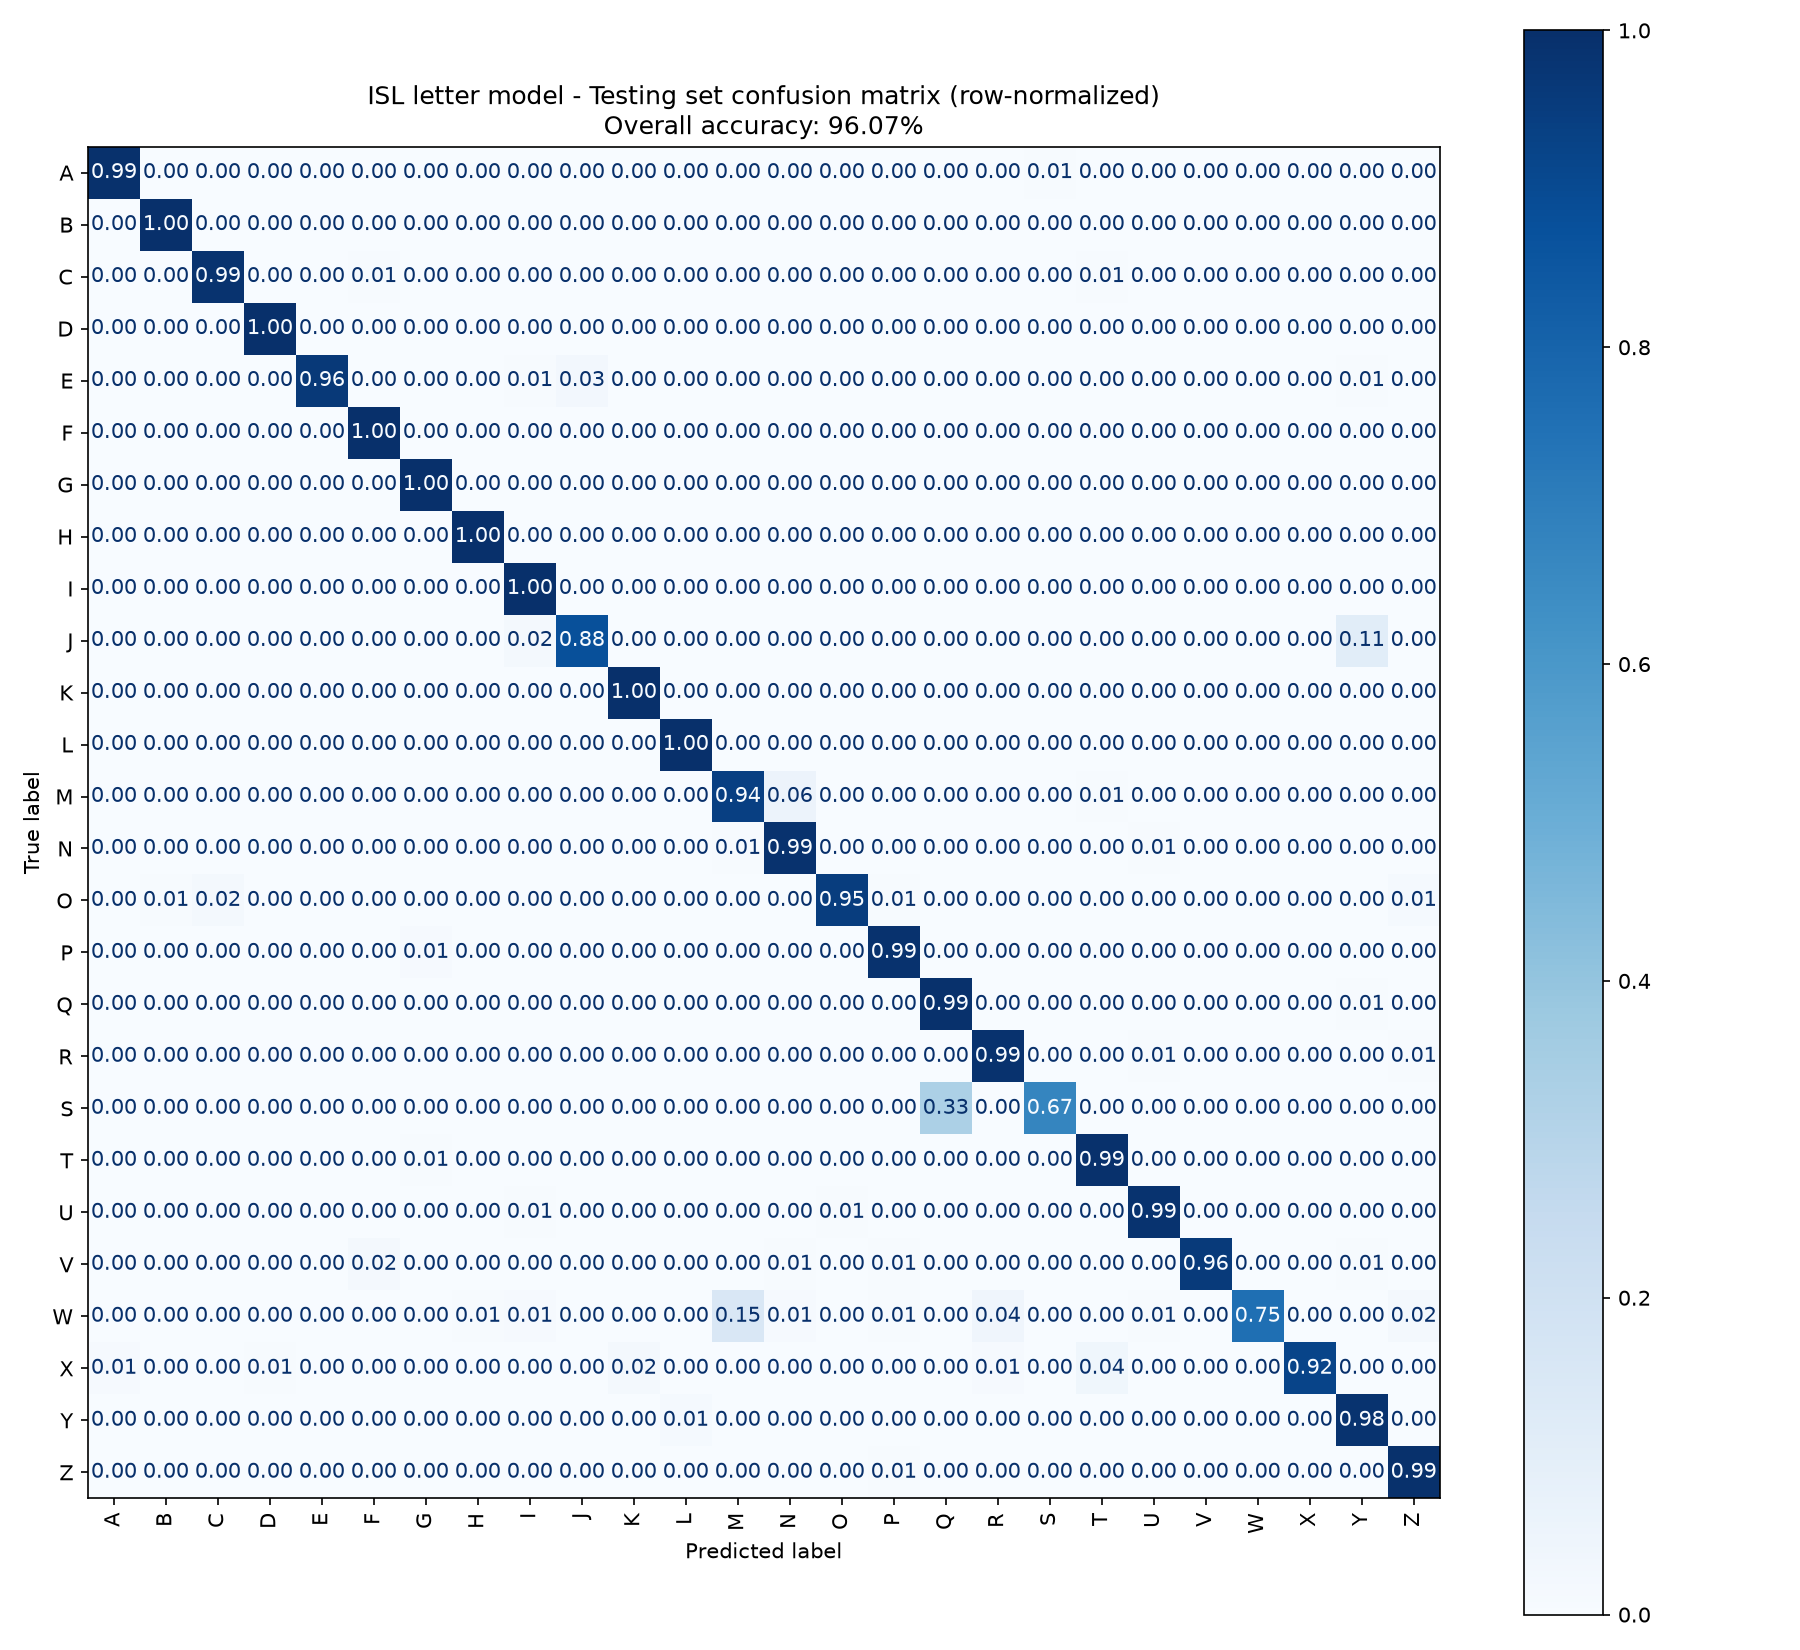

Values plotted in this chart, from the file beside it:
true\pred, A, B, C, D, E, F, G, H, I, J, K, L, M, N, O, P, Q, R, S, T, U, V, W
A, 194, 0, 0, 0, 0, 0, 0, 0, 0, 0, 0, 0, 0, 0, 0, 0, 0, 0, 1, 0, 0, 0, 0
B, 0, 151, 0, 0, 0, 0, 0, 0, 0, 0, 0, 0, 0, 0, 0, 0, 0, 0, 0, 0, 0, 0, 0
C, 0, 0, 161, 0, 0, 1, 0, 0, 0, 0, 0, 0, 0, 0, 0, 0, 0, 0, 0, 1, 0, 0, 0
D, 0, 0, 0, 151, 0, 0, 0, 0, 0, 0, 0, 0, 0, 0, 0, 0, 0, 0, 0, 0, 0, 0, 0
E, 0, 0, 0, 0, 183, 0, 0, 0, 1, 5, 0, 0, 0, 0, 0, 0, 0, 0, 0, 0, 0, 0, 0
F, 0, 0, 0, 0, 0, 192, 0, 0, 0, 0, 0, 0, 0, 0, 0, 0, 0, 0, 0, 0, 0, 0, 0
G, 0, 0, 0, 0, 0, 0, 188, 0, 0, 0, 0, 0, 0, 0, 0, 0, 0, 0, 0, 0, 0, 0, 0
H, 0, 0, 0, 0, 0, 0, 0, 198, 0, 0, 0, 0, 0, 0, 0, 0, 0, 0, 0, 0, 0, 0, 0
I, 0, 0, 0, 0, 0, 0, 0, 0, 175, 0, 0, 0, 0, 0, 0, 0, 0, 0, 0, 0, 0, 0, 0
J, 0, 0, 0, 0, 0, 0, 0, 0, 3, 166, 0, 0, 0, 0, 0, 0, 0, 0, 0, 0, 0, 0, 0
K, 0, 0, 0, 0, 0, 0, 0, 0, 0, 0, 199, 0, 0, 0, 0, 0, 0, 0, 0, 0, 0, 0, 0
L, 0, 0, 0, 0, 0, 0, 0, 0, 0, 0, 0, 190, 0, 0, 0, 0, 0, 0, 0, 0, 0, 0, 0
M, 0, 0, 0, 0, 0, 0, 0, 0, 0, 0, 0, 0, 187, 11, 0, 0, 0, 0, 0, 1, 0, 0, 0
N, 0, 0, 0, 0, 0, 0, 0, 0, 0, 0, 0, 0, 1, 169, 0, 0, 0, 0, 0, 0, 1, 0, 0
O, 0, 1, 3, 0, 0, 0, 0, 0, 0, 0, 0, 0, 0, 0, 129, 1, 0, 0, 0, 0, 0, 0, 0
P, 0, 0, 0, 0, 0, 0, 2, 0, 0, 0, 0, 0, 0, 0, 0, 171, 0, 0, 0, 0, 0, 0, 0
Q, 0, 0, 0, 0, 0, 0, 0, 0, 0, 0, 0, 0, 0, 0, 0, 0, 186, 0, 0, 0, 0, 0, 0
R, 0, 0, 0, 0, 0, 0, 0, 0, 0, 0, 0, 0, 0, 0, 0, 0, 0, 198, 0, 0, 1, 0, 0
S, 0, 0, 0, 0, 0, 0, 0, 0, 0, 0, 0, 0, 0, 0, 0, 0, 50, 0, 101, 0, 0, 0, 0
T, 0, 0, 0, 0, 0, 0, 1, 0, 0, 0, 0, 0, 0, 0, 0, 0, 0, 0, 0, 199, 0, 0, 0
U, 0, 0, 0, 0, 0, 0, 0, 0, 1, 0, 0, 0, 0, 0, 1, 0, 0, 0, 0, 0, 156, 0, 0
V, 0, 0, 0, 0, 0, 3, 0, 0, 0, 0, 0, 0, 0, 1, 0, 1, 0, 0, 0, 0, 0, 145, 0
W, 0, 0, 0, 0, 0, 0, 0, 1, 2, 0, 0, 0, 27, 2, 0, 1, 0, 7, 0, 0, 1, 0, 135
X, 2, 0, 0, 1, 0, 0, 0, 0, 0, 0, 4, 0, 0, 0, 0, 0, 0, 2, 0, 7, 0, 0, 0
Y, 0, 0, 0, 0, 0, 0, 0, 0, 0, 0, 0, 3, 0, 0, 0, 0, 0, 0, 0, 0, 0, 0, 0
Z, 0, 0, 0, 0, 0, 0, 0, 0, 0, 0, 0, 0, 0, 0, 0, 1, 0, 0, 0, 0, 0, 0, 0
